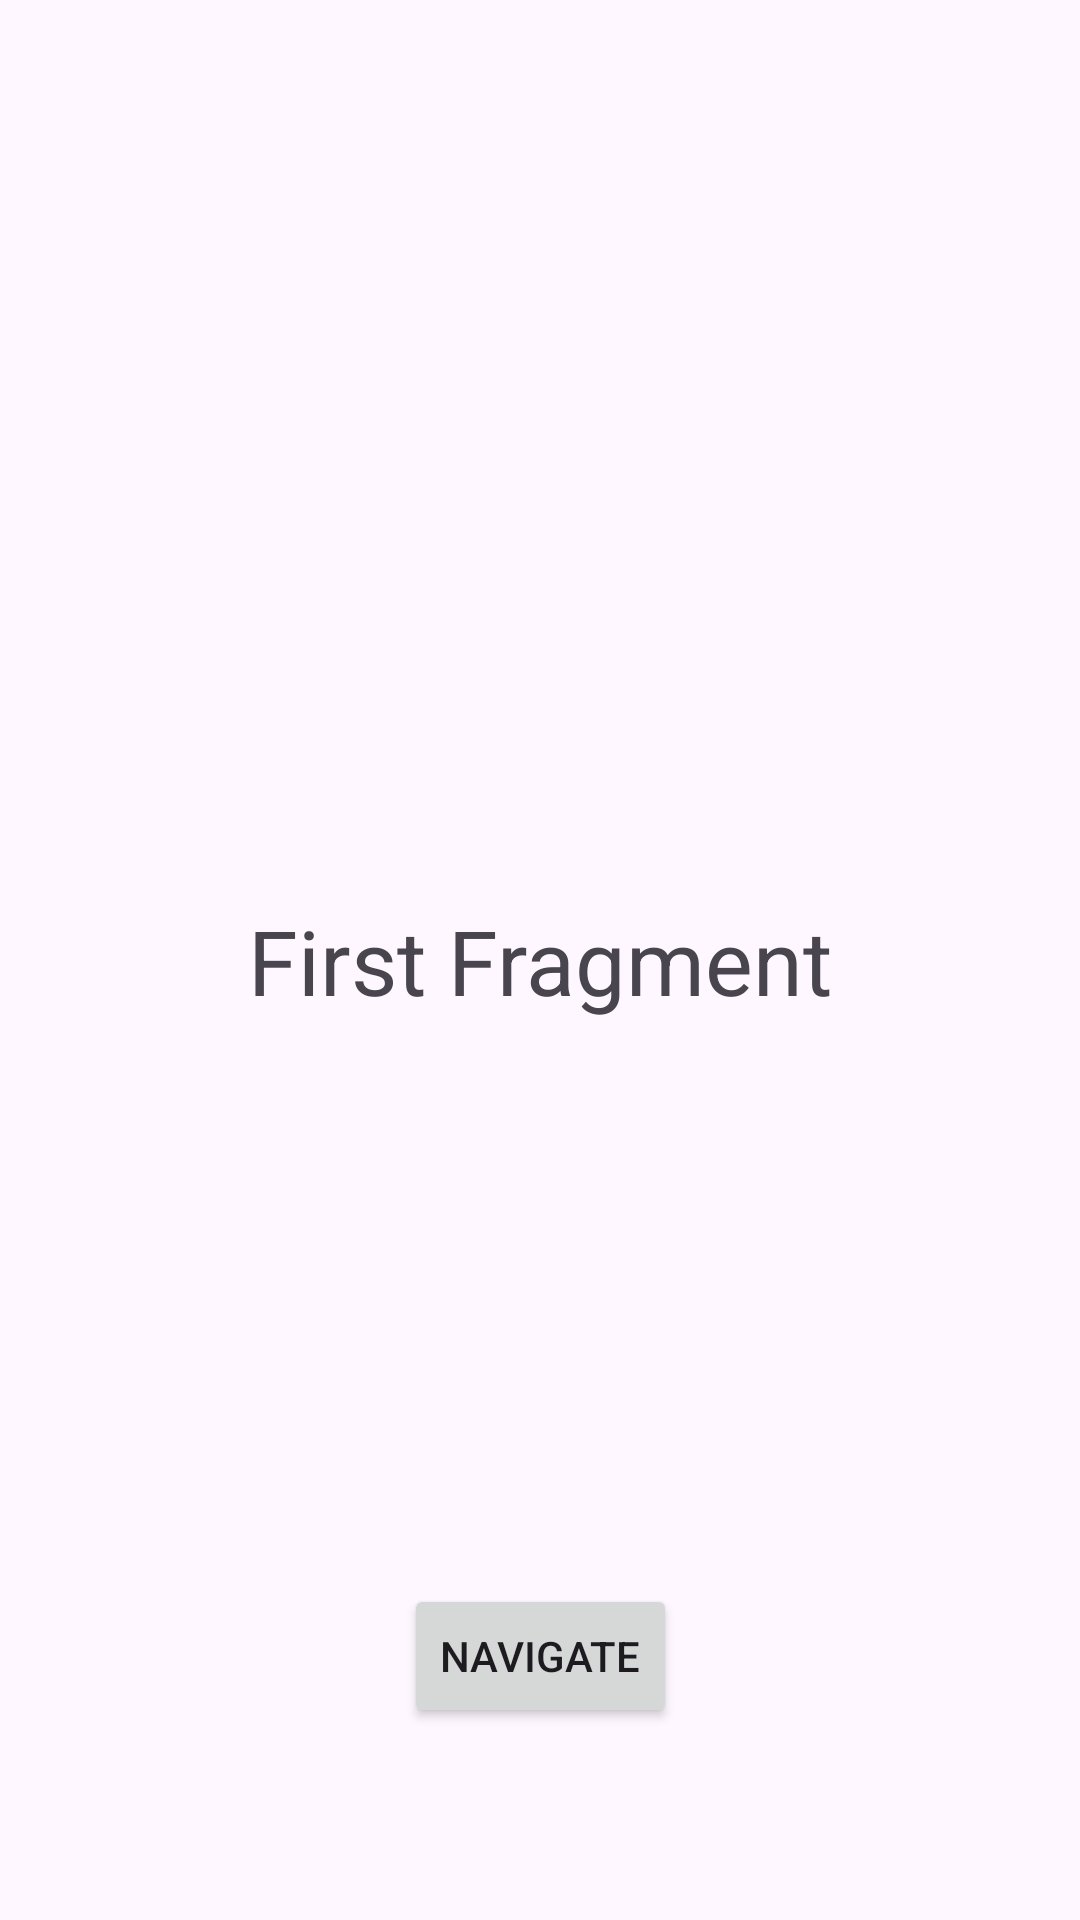

The Android layout XML behind this screen, and the referenced resources:
<!-- AndroidManifest.xml: application theme Theme.RwadFive -->
<!-- res/layout/fragment_first.xml -->
<?xml version="1.0" encoding="utf-8"?>
<layout xmlns:tools="http://schemas.android.com/tools"
    xmlns:android="http://schemas.android.com/apk/res/android"
    xmlns:app="http://schemas.android.com/apk/res-auto">


<androidx.constraintlayout.widget.ConstraintLayout
    android:layout_width="match_parent"
    android:layout_height="match_parent"
    tools:context=".FirstFragment">

    <TextView
        android:id="@+id/textView2"
        android:layout_width="wrap_content"
        android:layout_height="wrap_content"
        android:text="First Fragment"
        android:textSize="30sp"
        app:layout_constraintBottom_toBottomOf="parent"
        app:layout_constraintEnd_toEndOf="parent"
        app:layout_constraintStart_toStartOf="parent"
        app:layout_constraintTop_toTopOf="parent" />

    <Button
        android:id="@+id/navigateBtn1"
        android:layout_width="wrap_content"
        android:layout_height="wrap_content"
        android:layout_marginBottom="64dp"
        android:text="Navigate"
        app:layout_constraintBottom_toBottomOf="parent"
        app:layout_constraintEnd_toEndOf="parent"
        app:layout_constraintStart_toStartOf="parent" />
</androidx.constraintlayout.widget.ConstraintLayout>

</layout>
<!-- resources referenced by this layout -->
<resources>
  <style name="Theme.RwadFive" parent="Base.Theme.RwadFive" />
  <style name="Base.Theme.RwadFive" parent="Theme.Material3.DayNight.NoActionBar">
          
          
      </style>
</resources>
